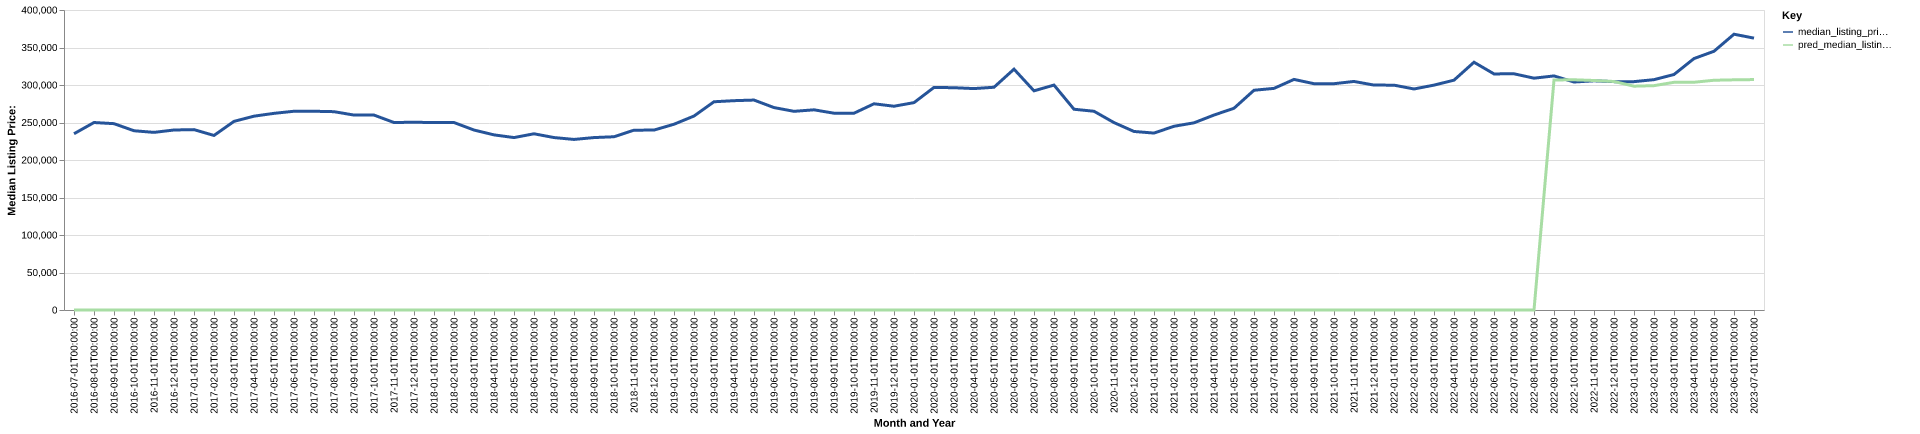

The data file committed next to this chart (first rows):
date, time_idx, median_listing_price, thirty_year_interest_rate_five, month, county_name, active_listing_count, median_days_on_market, pred_median_listing_price, month_year
2016-07-01, 0, 235000, 3.72, 7, pickens, sc, 619.0, 72.0, 0, Jul-2016
2016-08-01, 1, 249975, 3.73, 8, pickens, sc, 567.0, 84.0, 0, Aug-2016
2016-09-01, 2, 248450, 3.66, 9, pickens, sc, 557.0, 81.0, 0, Sep-2016
2016-10-01, 3, 239000, 3.64, 10, pickens, sc, 569.0, 75.0, 0, Oct-2016
2016-11-01, 4, 236825, 3.66, 11, pickens, sc, 556.0, 74.0, 0, Nov-2016
2016-12-01, 5, 240000, 3.48, 12, pickens, sc, 508.0, 92.0, 0, Dec-2016
2017-01-01, 6, 240500, 3.45, 1, pickens, sc, 477.0, 100.0, 0, Jan-2017
2017-02-01, 7, 232725, 3.5, 2, pickens, sc, 489.0, 91.0, 0, Feb-2017
2017-03-01, 8, 251500, 3.52, 3, pickens, sc, 482.0, 66.0, 0, Mar-2017
2017-04-01, 9, 258434, 4.03, 4, pickens, sc, 507.0, 64.0, 0, Apr-2017
2017-05-01, 10, 262200, 4.32, 5, pickens, sc, 522.0, 63.0, 0, May-2017
2017-06-01, 11, 265000, 4.2, 6, pickens, sc, 518.0, 66.0, 0, Jun-2017
2017-07-01, 12, 265000, 4.19, 7, pickens, sc, 512.0, 69.0, 0, Jul-2017
2017-08-01, 13, 264441, 4.3, 8, pickens, sc, 510.0, 67.0, 0, Aug-2017
2017-09-01, 14, 259900, 4.1, 9, pickens, sc, 486.0, 73.0, 0, Sep-2017
2017-10-01, 15, 259900, 4.05, 10, pickens, sc, 483.0, 74.0, 0, Oct-2017
2017-11-01, 16, 249975, 3.94, 11, pickens, sc, 461.0, 76.0, 0, Nov-2017
2017-12-01, 17, 250358, 4.03, 12, pickens, sc, 448.0, 78.0, 0, Dec-2017
2018-01-01, 18, 249900, 3.93, 1, pickens, sc, 414.0, 84.0, 0, Jan-2018
2018-02-01, 19, 249950, 3.83, 2, pickens, sc, 403.0, 75.0, 0, Feb-2018
2018-03-01, 20, 239950, 3.94, 3, pickens, sc, 402.0, 50.0, 0, Mar-2018
2018-04-01, 21, 233500, 3.95, 4, pickens, sc, 397.0, 60.0, 0, Apr-2018
2018-05-01, 22, 229900, 3.99, 5, pickens, sc, 415.0, 60.0, 0, May-2018
2018-06-01, 23, 234950, 4.15, 6, pickens, sc, 422.0, 59.0, 0, Jun-2018
2018-07-01, 24, 229925, 4.4, 7, pickens, sc, 426.0, 66.0, 0, Jul-2018
2018-08-01, 25, 227425, 4.46, 8, pickens, sc, 415.0, 72.0, 0, Aug-2018
2018-09-01, 26, 229900, 4.58, 9, pickens, sc, 449.0, 67.0, 0, Sep-2018
2018-10-01, 27, 231000, 4.66, 10, pickens, sc, 458.0, 65.0, 0, Oct-2018
2018-11-01, 28, 239766, 4.62, 11, pickens, sc, 445.0, 75.0, 0, Nov-2018
2018-12-01, 29, 239900, 4.54, 12, pickens, sc, 424.0, 94.0, 0, Dec-2018
2019-01-01, 30, 247683, 4.6, 1, pickens, sc, 418.0, 100.0, 0, Jan-2019
2019-02-01, 31, 258623, 4.72, 2, pickens, sc, 398.0, 98.0, 0, Feb-2019
2019-03-01, 32, 277652, 4.9, 3, pickens, sc, 388.0, 79.0, 0, Mar-2019
2019-04-01, 33, 279102, 4.94, 4, pickens, sc, 397.0, 69.0, 0, Apr-2019
2019-05-01, 34, 279925, 4.75, 5, pickens, sc, 422.0, 59.0, 0, May-2019
2019-06-01, 35, 269900, 4.51, 6, pickens, sc, 441.0, 64.0, 0, Jun-2019
2019-07-01, 36, 264900, 4.41, 7, pickens, sc, 488.0, 66.0, 0, Jul-2019
2019-08-01, 37, 266901, 4.41, 8, pickens, sc, 477.0, 72.0, 0, Aug-2019
2019-09-01, 38, 262403, 4.2, 9, pickens, sc, 466.0, 79.0, 0, Sep-2019
2019-10-01, 39, 262402, 4.14, 10, pickens, sc, 460.0, 85.0, 0, Oct-2019
2019-11-01, 40, 274950, 3.84, 11, pickens, sc, 438.0, 88.0, 0, Nov-2019
2019-12-01, 41, 271700, 3.81, 12, pickens, sc, 415.0, 94.0, 0, Dec-2019
2020-01-01, 42, 276500, 3.75, 1, pickens, sc, 388.0, 94.0, 0, Jan-2020
2020-02-01, 43, 296787, 3.73, 2, pickens, sc, 376.0, 80.0, 0, Feb-2020
2020-03-01, 44, 296375, 3.78, 3, pickens, sc, 376.0, 67.0, 0, Mar-2020
2020-04-01, 45, 295225, 3.75, 4, pickens, sc, 358.0, 69.0, 0, Apr-2020
2020-05-01, 46, 297000, 3.74, 5, pickens, sc, 344.0, 75.0, 0, May-2020
2020-06-01, 47, 321125, 3.72, 6, pickens, sc, 301.0, 79.0, 0, Jun-2020
2020-07-01, 48, 292225, 3.49, 7, pickens, sc, 299.0, 64.0, 0, Jul-2020
2020-08-01, 49, 299900, 3.65, 8, pickens, sc, 284.0, 56.0, 0, Aug-2020
2020-09-01, 50, 267675, 3.33, 9, pickens, sc, 260.0, 56.0, 0, Sep-2020
2020-10-01, 51, 265000, 3.28, 10, pickens, sc, 248.0, 66.0, 0, Oct-2020
2020-11-01, 52, 249881, 3.21, 11, pickens, sc, 238.0, 65.0, 0, Nov-2020
2020-12-01, 53, 238048, 3.07, 12, pickens, sc, 222.0, 61.0, 0, Dec-2020
2021-01-01, 54, 235900, 2.99, 1, pickens, sc, 174.0, 64.0, 0, Jan-2021
2021-02-01, 55, 244968, 2.93, 2, pickens, sc, 153.0, 70.0, 0, Feb-2021
2021-03-01, 56, 249561, 2.88, 3, pickens, sc, 130.0, 39.0, 0, Mar-2021
2021-04-01, 57, 259950, 2.84, 4, pickens, sc, 128.0, 44.0, 0, Apr-2021
2021-05-01, 58, 268997, 2.71, 5, pickens, sc, 120.0, 42.0, 0, May-2021
2021-06-01, 59, 292995, 2.79, 6, pickens, sc, 127.0, 37.0, 0, Jun-2021
... 25 more rows
